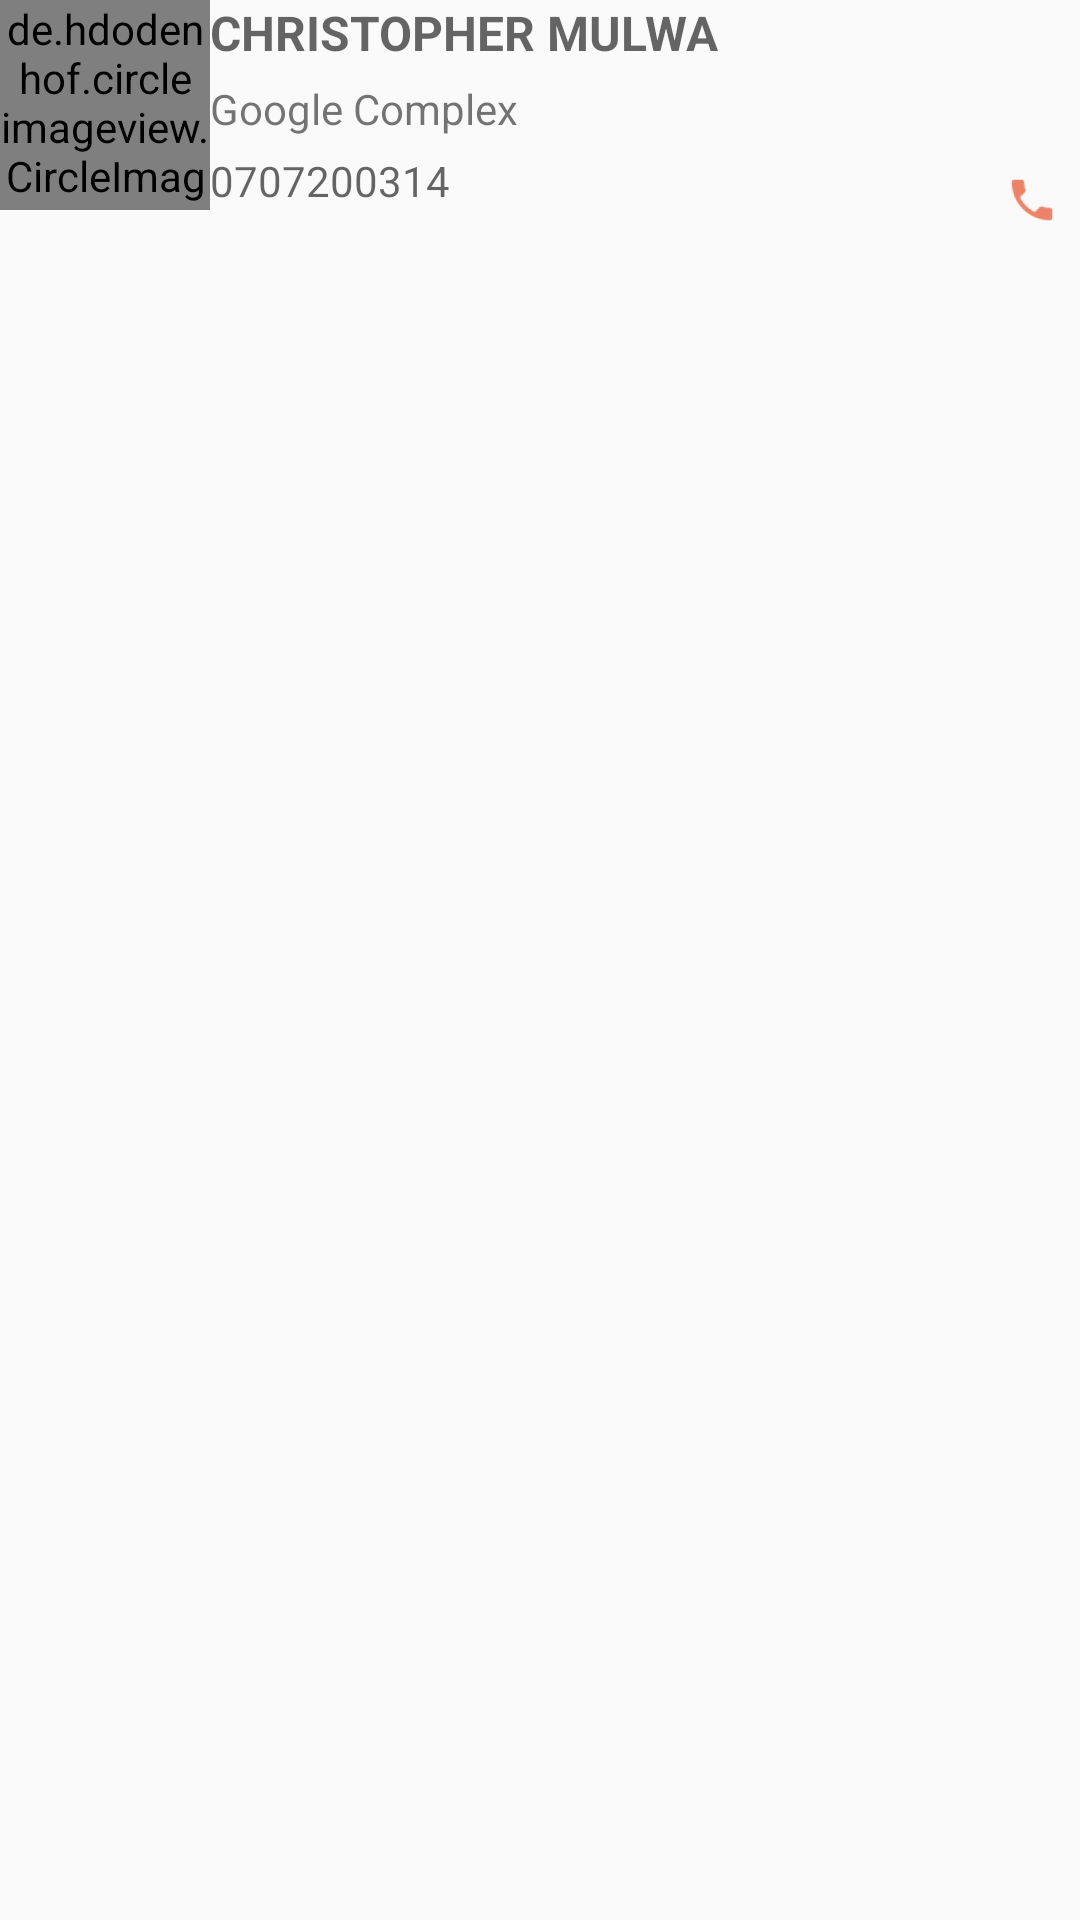

Here is an Android app screen rendered from its layout file. Give the layout XML and the strings, colors and styles it references.
<!-- AndroidManifest.xml: application theme AppTheme -->
<!-- res/layout/student_list_custom_layout.xml -->
<?xml version="1.0" encoding="utf-8"?>
<RelativeLayout xmlns:android="http://schemas.android.com/apk/res/android"
    android:layout_width="match_parent"
    android:layout_height="wrap_content">

    <de.hdodenhof.circleimageview.CircleImageView
    xmlns:app="http://schemas.android.com/apk/res-auto"
    android:id="@+id/profile_image"
    android:layout_width="70dp"
    android:layout_height="70dp"
    android:src="@drawable/cover"
    app:civ_border_width="2dp"
    app:civ_border_color="#FFF"/>
    <RelativeLayout
        android:layout_width="match_parent"
        android:layout_height="wrap_content"
        android:orientation="vertical"
        android:layout_toRightOf="@+id/profile_image">
        <TextView
            android:layout_width="match_parent"
            android:layout_height="wrap_content"
            android:textSize="16sp"
            android:textStyle="bold"
            android:layout_marginBottom="5dp"
           android:id="@+id/ed_student_name"
            android:hint="CHRISTOPHER MULWA"/>
        <TextView
            android:layout_width="wrap_content"
            android:layout_height="wrap_content"
            android:id="@+id/ed_organization_name"
            android:layout_marginBottom="5dp"
            android:layout_below="@+id/ed_student_name"
            android:text="Google Complex"/>
        <TextView
            android:layout_width="match_parent"
            android:layout_height="wrap_content"
            android:hint="0707200314"
            android:id="@+id/ed_mobile_no"
            android:layout_below="@+id/ed_organization_name"/>
        <ImageButton
            android:layout_width="wrap_content"
            android:layout_height="wrap_content"
            android:layout_alignParentRight="true"
            android:background="@drawable/ic_call"
            android:layout_below="@+id/ed_organization_name"
            android:id="@+id/ib_call"/>


    </RelativeLayout>



</RelativeLayout>
<!-- resources referenced by this layout -->
<resources>
  <!-- drawable cover: jpg bitmap (drawable-mdpi, 570415 bytes) -->
  <!-- drawable ic_call: png bitmap (drawable-hdpi, 573 bytes) -->
  <style name="AppTheme" parent="Theme.AppCompat.Light.NoActionBar">
          
          <item name="colorPrimary">@color/colorPrimary</item>
          <item name="colorPrimaryDark">@color/colorPrimaryDark</item>
          <item name="colorAccent">@color/colorAccent</item>
      </style>
  <color name="colorPrimary">#FF5722</color>
  <color name="colorPrimaryDark">#E64A19</color>
  <color name="colorAccent">#FF5252</color>
</resources>
